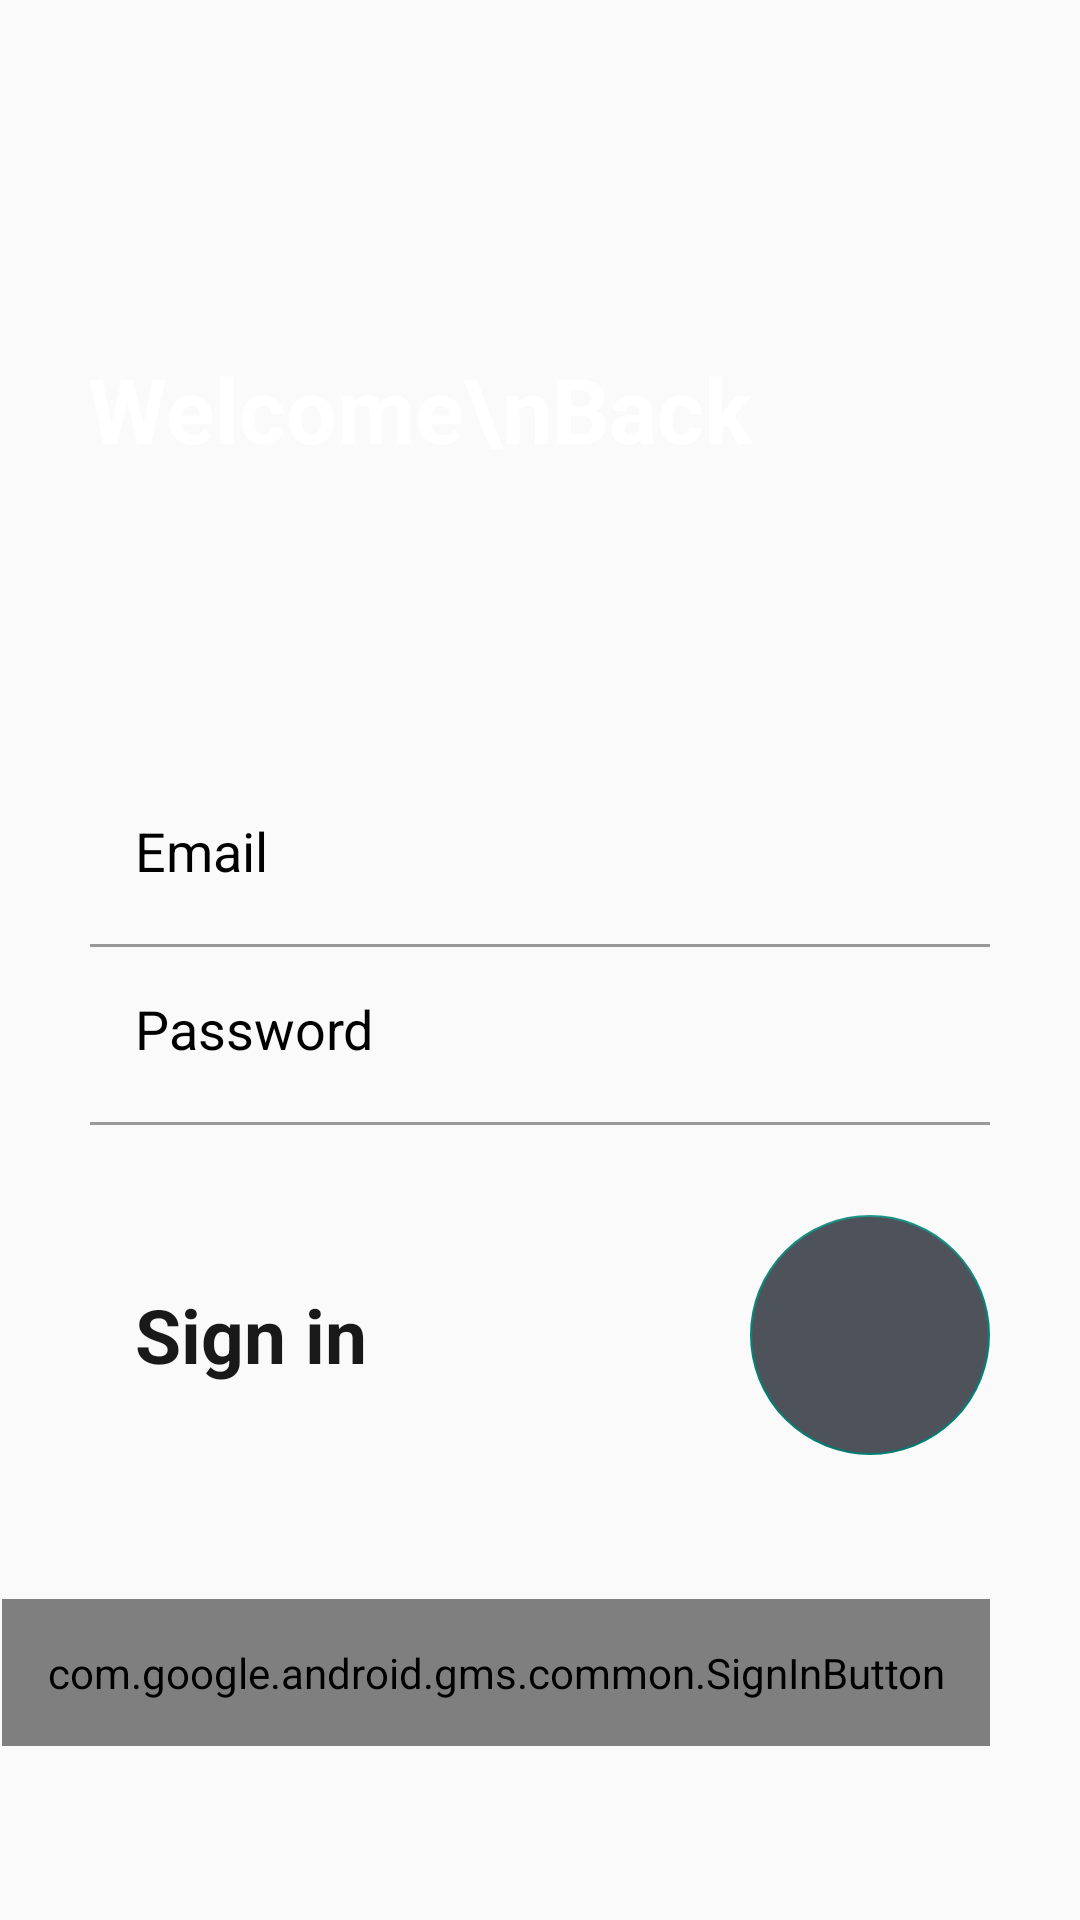

Here is an Android app screen rendered from its layout file. Give the layout XML and the strings, colors and styles it references.
<!-- AndroidManifest.xml: application theme Theme.FarmFirst -->
<!-- res/layout/activity_buyselllogin.xml -->
<?xml version="1.0" encoding="utf-8"?>
<androidx.constraintlayout.widget.ConstraintLayout xmlns:android="http://schemas.android.com/apk/res/android"
    xmlns:app="http://schemas.android.com/apk/res-auto"
    xmlns:tools="http://schemas.android.com/tools"
    android:layout_width="match_parent"
    android:layout_height="match_parent"
    tools:context=".MainActivity">

    <ImageView
        android:id="@+id/imageView"
        android:layout_width="match_parent"
        android:layout_height="match_parent"
        android:scaleType="centerCrop"
        android:src="@drawable/background_image_one_signin" />

    <TextView
        android:layout_width="wrap_content"
        android:layout_height="wrap_content"
        android:layout_marginStart="8dp"
        android:layout_marginTop="116dp"
        android:layout_marginEnd="8dp"
        android:text="Welcome\nBack"
        android:textColor="@android:color/white"
        android:textSize="30sp"
        android:textStyle="bold"
        app:layout_constraintEnd_toEndOf="parent"
        app:layout_constraintHorizontal_bias="0.174"
        app:layout_constraintStart_toStartOf="parent"
        app:layout_constraintTop_toTopOf="@+id/imageView" />

    <LinearLayout
        android:layout_width="match_parent"
        android:layout_height="match_parent"
        android:gravity="bottom"
        android:orientation="vertical">

        <EditText
            android:id="@+id/usernameEt"
            android:layout_width="match_parent"
            android:layout_height="wrap_content"
            android:layout_marginStart="30dp"
            android:layout_marginEnd="30dp"
            android:backgroundTint="@android:color/transparent"
            android:hint="Email"
            android:inputType="textEmailAddress"
            android:padding="15dp"
            android:textColor="#292929"
            android:textColorHint="@color/black" />

        <RelativeLayout
            android:layout_width="match_parent"
            android:layout_height="1dp"
            android:layout_marginStart="30dp"
            android:layout_marginTop="4dp"
            android:layout_marginEnd="30dp"
            android:background="#999999" />

        <EditText
            android:id="@+id/passwordEt"
            android:layout_width="match_parent"
            android:layout_height="wrap_content"
            android:layout_marginStart="30dp"
            android:layout_marginEnd="30dp"
            android:backgroundTint="@android:color/transparent"
            android:hint="Password"
            android:inputType="textPassword"
            android:padding="15dp"
            android:textColor="#292929"
            android:textColorHint="@color/black" />

        <RelativeLayout
            android:layout_width="match_parent"
            android:layout_height="1dp"
            android:layout_marginStart="30dp"
            android:layout_marginTop="4dp"
            android:layout_marginEnd="30dp"
            android:background="#999999" />

        <RelativeLayout
            android:layout_width="match_parent"
            android:layout_marginTop="10dp"
            android:layout_height="wrap_content">

            <com.google.android.material.floatingactionbutton.FloatingActionButton
                android:id="@+id/loginBtn"
                android:layout_width="wrap_content"
                android:layout_height="wrap_content"
                android:layout_alignParentEnd="true"
                android:layout_centerInParent="true"
                android:src="@drawable/round_arrow_forward_24"
                android:layout_marginTop="20dp"
                android:layout_marginEnd="30dp"
                android:tint="@android:color/white"
                android:layout_marginBottom="20dp"
                android:elevation="0dp"
                app:elevation="0dp"
                android:backgroundTint="#4E525B"
                app:fabCustomSize="80dp"
                tools:ignore="RelativeOverlap" />

            <TextView

                android:layout_width="wrap_content"
                android:layout_height="wrap_content"
                android:layout_alignParentStart="true"
                android:layout_centerInParent="true"
                android:layout_marginStart="30dp"
                android:text="Sign in"
                android:textColor="#191919"
                android:textSize="25sp"
                android:padding="15dp"
                android:textStyle="bold" />
        </RelativeLayout>

        <RelativeLayout
            android:layout_width="match_parent"
            android:layout_height="wrap_content"
            android:layout_marginBottom="50dp"
            android:layout_marginTop="20dp">

            <TextView
                android:layout_width="wrap_content"
                android:layout_height="wrap_content"
                android:layout_alignParentStart="true"
                android:layout_centerInParent="true"
                android:layout_marginStart="30dp"
                android:padding="15dp"
                android:id="@+id/noAccountTv"
                android:textColor="@color/black"
                android:text="Sign up"
                android:textSize="18sp"
                android:textStyle="bold" />

            
            
            
            
            
            
            
            
            
            
            <com.google.android.gms.common.SignInButton
                android:id="@+id/signInbutton"
                android:layout_width="wrap_content"
                android:layout_height="wrap_content"
                android:layout_marginBottom="16dp"
                android:visibility="visible"
                android:layout_alignParentEnd="true"
                android:layout_centerInParent="true"
                android:layout_marginEnd="30dp"
                android:padding="15dp"/>
        </RelativeLayout>
    </LinearLayout>


</androidx.constraintlayout.widget.ConstraintLayout>
<!-- resources referenced by this layout -->
<resources>
  <color name="black">#FF000000</color>
  <style name="Theme.FarmFirst" parent="Theme.AppCompat.Light.NoActionBar">
          
          <item name="colorPrimary">@color/purple_500</item>
          <item name="colorPrimaryVariant">@color/purple_700</item>
          <item name="colorOnPrimary">@color/white</item>
          
          <item name="colorSecondary">@color/teal_200</item>
          <item name="colorSecondaryVariant">@color/teal_700</item>
          <item name="colorOnSecondary">@color/black</item>
          
          <item name="android:statusBarColor" tools:targetApi="l">?attr/colorPrimaryVariant</item>
          
      </style>
  <color name="purple_500">#FF6200EE</color>
  <color name="purple_700">#FF3700B3</color>
  <color name="white">#FFFFFFFF</color>
  <color name="teal_200">#FF03DAC5</color>
  <color name="teal_700">#FF018786</color>
</resources>
